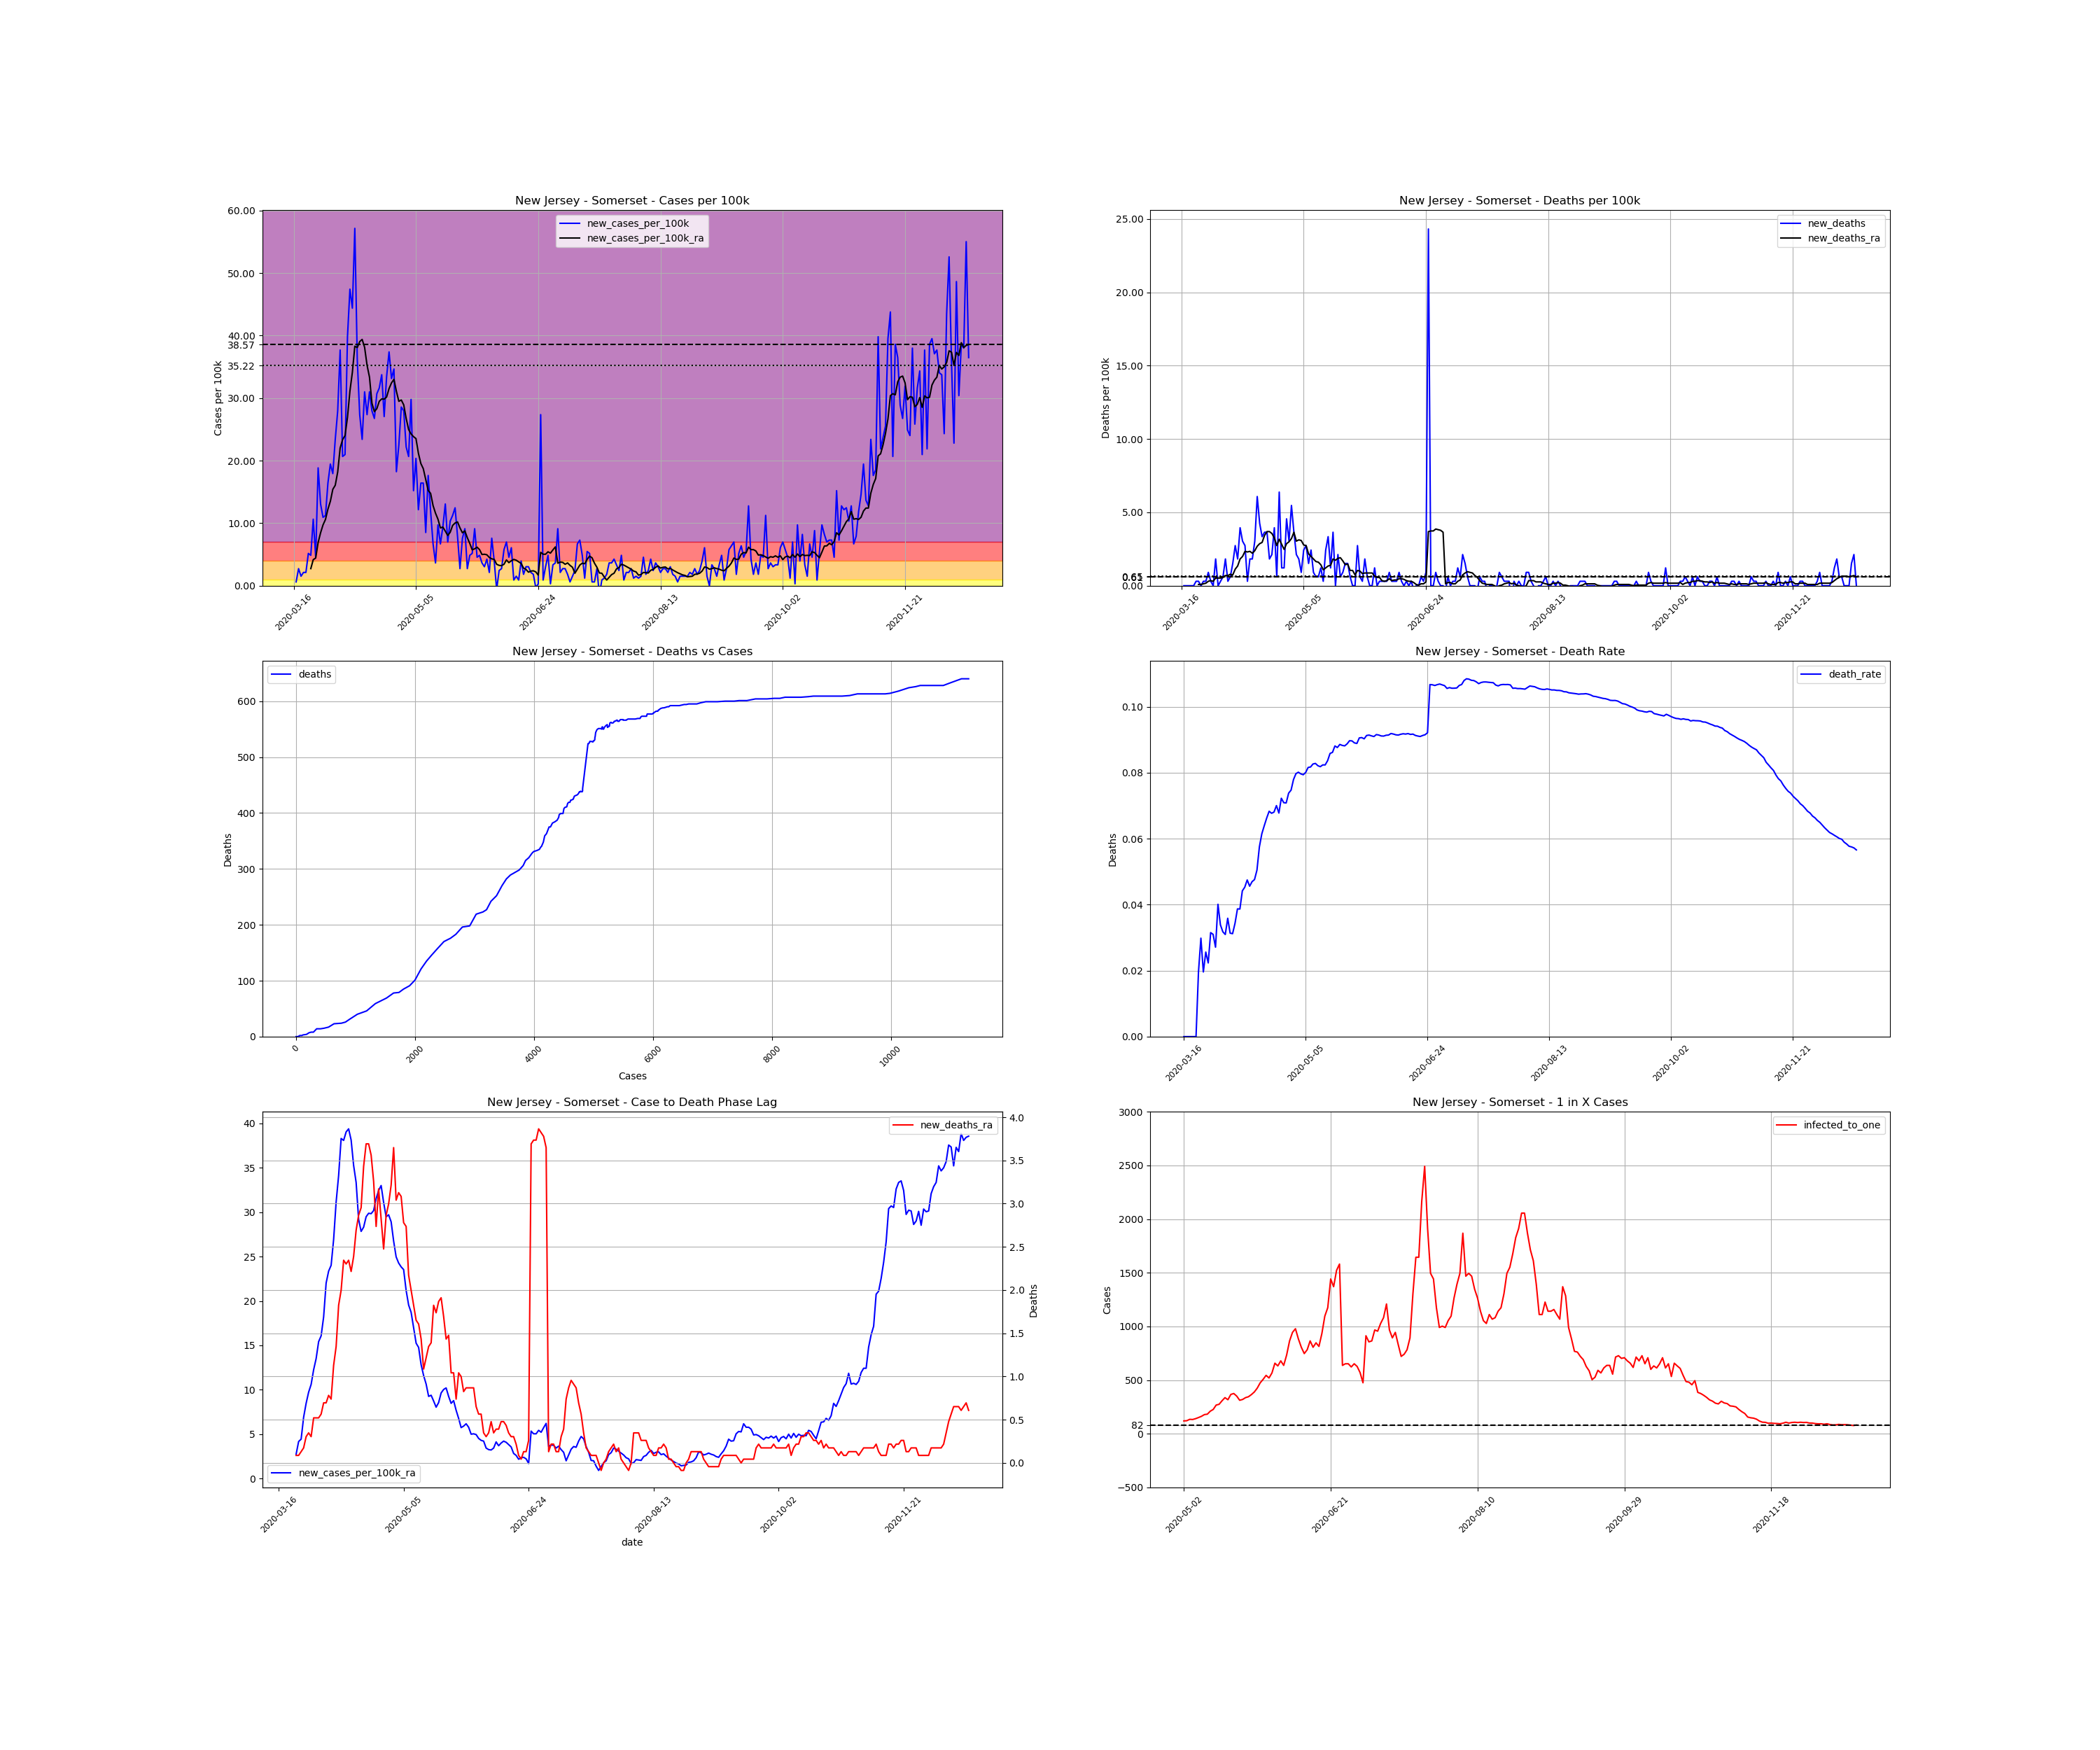

The file beside this chart, header and first rows:
, date, county, state, fips, cases, deaths, COUNTY, STNAME, CTYNAME, POPESTIMATE2019, cases_per_100k, deaths_per_100k, death_rate, new_cases, new_cases_per_100k, new_deaths, new_cases_per_100k_ra, new_deaths_ra, active_cases, infected_to_one
126790, 2020-03-16, Somerset, New Jersey, 34035, 4, 0.0, 35, New Jersey, Somerset, 328934, 1.216, 0.0, 0.0, , , , , , , 
126791, 2020-03-17, Somerset, New Jersey, 34035, 6, 0.0, 35, New Jersey, Somerset, 328934, 1.824, 0.0, 0.0, 2.0, 0.608, 0.0, , , , 
126792, 2020-03-18, Somerset, New Jersey, 34035, 15, 0.0, 35, New Jersey, Somerset, 328934, 4.56, 0.0, 0.0, 9.0, 2.736, 0.0, , , , 
126793, 2020-03-19, Somerset, New Jersey, 34035, 20, 0.0, 35, New Jersey, Somerset, 328934, 6.08, 0.0, 0.0, 5.0, 1.52, 0.0, , , , 
126794, 2020-03-20, Somerset, New Jersey, 34035, 27, 0.0, 35, New Jersey, Somerset, 328934, 8.208, 0.0, 0.0, 7.0, 2.128, 0.0, , , , 
126795, 2020-03-21, Somerset, New Jersey, 34035, 34, 0.0, 35, New Jersey, Somerset, 328934, 10.34, 0.0, 0.0, 7.0, 2.128, 0.0, , , , 
126796, 2020-03-22, Somerset, New Jersey, 34035, 51, 1.0, 35, New Jersey, Somerset, 328934, 15.5, 0.304, 0.01961, 17.0, 5.168, 0.304, , , , 
126797, 2020-03-23, Somerset, New Jersey, 34035, 67, 2.0, 35, New Jersey, Somerset, 328934, 20.37, 0.608, 0.02985, 16.0, 4.864, 0.304, 2.736, 0.08686, , 
126798, 2020-03-24, Somerset, New Jersey, 34035, 102, 2.0, 35, New Jersey, Somerset, 328934, 31.01, 0.608, 0.01961, 35.0, 10.64, 0.0, 4.169, 0.08686, 98.0, 839.1
126799, 2020-03-25, Somerset, New Jersey, 34035, 117, 3.0, 35, New Jersey, Somerset, 328934, 35.57, 0.912, 0.02564, 15.0, 4.56, 0.304, 4.43, 0.1303, 111.0, 740.8
126800, 2020-03-26, Somerset, New Jersey, 34035, 179, 4.0, 35, New Jersey, Somerset, 328934, 54.42, 1.216, 0.02235, 62.0, 18.85, 0.304, 6.905, 0.1737, 164.0, 501.4
126801, 2020-03-27, Somerset, New Jersey, 34035, 222, 7.0, 35, New Jersey, Somerset, 328934, 67.49, 2.128, 0.03153, 43.0, 13.07, 0.912, 8.469, 0.304, 202.0, 407.1
126802, 2020-03-28, Somerset, New Jersey, 34035, 258, 8.0, 35, New Jersey, Somerset, 328934, 78.44, 2.432, 0.03101, 36.0, 10.94, 0.304, 9.728, 0.3474, 231.0, 356
126803, 2020-03-29, Somerset, New Jersey, 34035, 295, 8.0, 35, New Jersey, Somerset, 328934, 89.68, 2.432, 0.02712, 37.0, 11.25, 0.0, 10.6, 0.304, 261.0, 315.1
126804, 2020-03-30, Somerset, New Jersey, 34035, 349, 14.0, 35, New Jersey, Somerset, 328934, 106.1, 4.256, 0.04011, 54.0, 16.42, 1.824, 12.25, 0.5212, 298.0, 276
126805, 2020-03-31, Somerset, New Jersey, 34035, 413, 14.0, 35, New Jersey, Somerset, 328934, 125.6, 4.256, 0.0339, 64.0, 19.46, 0.0, 13.51, 0.5212, 346.0, 237.7
126806, 2020-04-01, Somerset, New Jersey, 34035, 472, 15.0, 35, New Jersey, Somerset, 328934, 143.5, 4.56, 0.03178, 59.0, 17.94, 0.304, 15.42, 0.5212, 370.0, 222.3
126807, 2020-04-02, Somerset, New Jersey, 34035, 549, 17.0, 35, New Jersey, Somerset, 328934, 166.9, 5.168, 0.03097, 77.0, 23.41, 0.608, 16.07, 0.5646, 432.0, 190.4
126808, 2020-04-03, Somerset, New Jersey, 34035, 641, 23.0, 35, New Jersey, Somerset, 328934, 194.9, 6.992, 0.03588, 92.0, 27.97, 1.824, 18.2, 0.6949, 462.0, 178
126809, 2020-04-04, Somerset, New Jersey, 34035, 765, 24.0, 35, New Jersey, Somerset, 328934, 232.6, 7.296, 0.03137, 124.0, 37.7, 0.304, 22.02, 0.6949, 543.0, 151.4
126810, 2020-04-05, Somerset, New Jersey, 34035, 833, 26.0, 35, New Jersey, Somerset, 328934, 253.2, 7.904, 0.03121, 68.0, 20.67, 0.608, 23.37, 0.7817, 575.0, 143
126811, 2020-04-06, Somerset, New Jersey, 34035, 902, 31.0, 35, New Jersey, Somerset, 328934, 274.2, 9.424, 0.03437, 69.0, 20.98, 1.52, 24.02, 0.7383, 607.0, 135.5
126812, 2020-04-07, Somerset, New Jersey, 34035, 1033, 40.0, 35, New Jersey, Somerset, 328934, 314, 12.16, 0.03872, 131.0, 39.83, 2.736, 26.93, 1.129, 684.0, 120.2
126813, 2020-04-08, Somerset, New Jersey, 34035, 1189, 46.0, 35, New Jersey, Somerset, 328934, 361.5, 13.98, 0.03869, 156.0, 47.43, 1.824, 31.14, 1.346, 776.0, 106
126814, 2020-04-09, Somerset, New Jersey, 34035, 1335, 59.0, 35, New Jersey, Somerset, 328934, 405.9, 17.94, 0.04419, 146.0, 44.39, 3.952, 34.14, 1.824, 863.0, 95.29
126815, 2020-04-10, Somerset, New Jersey, 34035, 1523, 69.0, 35, New Jersey, Somerset, 328934, 463, 20.98, 0.04531, 188.0, 57.15, 3.04, 38.31, 1.998, 974.0, 84.43
126816, 2020-04-11, Somerset, New Jersey, 34035, 1642, 78.0, 35, New Jersey, Somerset, 328934, 499.2, 23.71, 0.0475, 119.0, 36.18, 2.736, 38.09, 2.345, 1001, 82.15
126817, 2020-04-12, Somerset, New Jersey, 34035, 1732, 79.0, 35, New Jersey, Somerset, 328934, 526.5, 24.02, 0.04561, 90.0, 27.36, 0.304, 39.04, 2.302, 967.0, 85.04
126818, 2020-04-13, Somerset, New Jersey, 34035, 1809, 85.0, 35, New Jersey, Somerset, 328934, 550, 25.84, 0.04699, 77.0, 23.41, 1.824, 39.39, 2.345, 976.0, 84.26
126819, 2020-04-14, Somerset, New Jersey, 34035, 1911, 91.0, 35, New Jersey, Somerset, 328934, 581, 27.67, 0.04762, 102.0, 31.01, 1.824, 38.13, 2.215, 1009, 81.5
126820, 2020-04-15, Somerset, New Jersey, 34035, 2001, 101.0, 35, New Jersey, Somerset, 328934, 608.3, 30.71, 0.05047, 90.0, 27.36, 3.04, 35.27, 2.389, 968.0, 84.95
126821, 2020-04-16, Somerset, New Jersey, 34035, 2103, 121.0, 35, New Jersey, Somerset, 328934, 639.3, 36.79, 0.05754, 102.0, 31.01, 6.08, 33.35, 2.693, 914.0, 89.97
126822, 2020-04-17, Somerset, New Jersey, 34035, 2195, 135.0, 35, New Jersey, Somerset, 328934, 667.3, 41.04, 0.0615, 92.0, 27.97, 4.256, 29.19, 2.866, 860.0, 95.62
126823, 2020-04-18, Somerset, New Jersey, 34035, 2283, 146.0, 35, New Jersey, Somerset, 328934, 694.1, 44.39, 0.06395, 88.0, 26.75, 3.344, 27.84, 2.953, 760.0, 108.2
126824, 2020-04-19, Somerset, New Jersey, 34035, 2384, 158.0, 35, New Jersey, Somerset, 328934, 724.8, 48.03, 0.06628, 101.0, 30.71, 3.648, 28.32, 3.431, 742.0, 110.8
126825, 2020-04-20, Somerset, New Jersey, 34035, 2488, 170.0, 35, New Jersey, Somerset, 328934, 756.4, 51.68, 0.06833, 104.0, 31.62, 3.648, 29.49, 3.692, 756.0, 108.8
126826, 2020-04-21, Somerset, New Jersey, 34035, 2599, 176.0, 35, New Jersey, Somerset, 328934, 790.1, 53.51, 0.06772, 111.0, 33.75, 1.824, 29.88, 3.692, 790.0, 104.1
126827, 2020-04-22, Somerset, New Jersey, 34035, 2688, 183.0, 35, New Jersey, Somerset, 328934, 817.2, 55.63, 0.06808, 89.0, 27.06, 2.128, 29.84, 3.561, 777.0, 105.8
126828, 2020-04-23, Somerset, New Jersey, 34035, 2798, 196.0, 35, New Jersey, Somerset, 328934, 850.6, 59.59, 0.07005, 110.0, 33.44, 3.952, 30.18, 3.257, 797.0, 103.2
126829, 2020-04-24, Somerset, New Jersey, 34035, 2921, 198.0, 35, New Jersey, Somerset, 328934, 888, 60.19, 0.06779, 123.0, 37.39, 0.608, 31.53, 2.736, 818.0, 100.5
126830, 2020-04-25, Somerset, New Jersey, 34035, 3030, 219.0, 35, New Jersey, Somerset, 328934, 921.2, 66.58, 0.07228, 109.0, 33.14, 6.384, 32.44, 3.17, 835.0, 98.48
126831, 2020-04-26, Somerset, New Jersey, 34035, 3144, 223.0, 35, New Jersey, Somerset, 328934, 955.8, 67.79, 0.07093, 114.0, 34.66, 1.216, 33.01, 2.823, 861.0, 95.51
126832, 2020-04-27, Somerset, New Jersey, 34035, 3204, 227.0, 35, New Jersey, Somerset, 328934, 974.1, 69.01, 0.07085, 60.0, 18.24, 1.216, 31.1, 2.476, 820.0, 100.3
126833, 2020-04-28, Somerset, New Jersey, 34035, 3278, 242.0, 35, New Jersey, Somerset, 328934, 996.6, 73.57, 0.07383, 74.0, 22.5, 4.56, 29.49, 2.866, 790.0, 104.1
126834, 2020-04-29, Somerset, New Jersey, 34035, 3372, 252.0, 35, New Jersey, Somerset, 328934, 1025, 76.61, 0.07473, 94.0, 28.58, 3.04, 29.71, 2.997, 773.0, 106.4
126835, 2020-04-30, Somerset, New Jersey, 34035, 3464, 270.0, 35, New Jersey, Somerset, 328934, 1053, 82.08, 0.07794, 92.0, 27.97, 5.472, 28.92, 3.214, 776.0, 106
126836, 2020-05-01, Somerset, New Jersey, 34035, 3537, 282.0, 35, New Jersey, Somerset, 328934, 1075, 85.73, 0.07973, 73.0, 22.19, 3.648, 26.75, 3.648, 739.0, 111.3
126837, 2020-05-02, Somerset, New Jersey, 34035, 3605, 289.0, 35, New Jersey, Somerset, 328934, 1096, 87.86, 0.08017, 68.0, 20.67, 2.128, 24.97, 3.04, 684.0, 120.2
126838, 2020-05-03, Somerset, New Jersey, 34035, 3703, 295.0, 35, New Jersey, Somerset, 328934, 1126, 89.68, 0.07967, 98.0, 29.79, 1.824, 24.28, 3.127, 673.0, 122.2
126839, 2020-05-04, Somerset, New Jersey, 34035, 3753, 298.0, 35, New Jersey, Somerset, 328934, 1141, 90.6, 0.0794, 50.0, 15.2, 0.912, 23.84, 3.084, 609.0, 135
126840, 2020-05-05, Somerset, New Jersey, 34035, 3820, 306.0, 35, New Jersey, Somerset, 328934, 1161, 93.03, 0.0801, 67.0, 20.37, 2.432, 23.54, 2.78, 616.0, 133.5
126841, 2020-05-06, Somerset, New Jersey, 34035, 3860, 315.0, 35, New Jersey, Somerset, 328934, 1173, 95.76, 0.08161, 40.0, 12.16, 2.736, 21.19, 2.736, 582.0, 141.3
126842, 2020-05-07, Somerset, New Jersey, 34035, 3914, 320.0, 35, New Jersey, Somerset, 328934, 1190, 97.28, 0.08176, 54.0, 16.42, 1.52, 19.54, 2.172, 542.0, 151.7
126843, 2020-05-08, Somerset, New Jersey, 34035, 3968, 328.0, 35, New Jersey, Somerset, 328934, 1206, 99.72, 0.08266, 54.0, 16.42, 2.432, 18.72, 1.998, 504.0, 163.2
126844, 2020-05-09, Somerset, New Jersey, 34035, 3996, 331.0, 35, New Jersey, Somerset, 328934, 1215, 100.6, 0.08283, 28.0, 8.512, 0.912, 16.98, 1.824, 459.0, 179.2
126845, 2020-05-10, Somerset, New Jersey, 34035, 4054, 333.0, 35, New Jersey, Somerset, 328934, 1232, 101.2, 0.08214, 58.0, 17.63, 0.608, 15.24, 1.65, 449.0, 183.1
126846, 2020-05-11, Somerset, New Jersey, 34035, 4093, 335.0, 35, New Jersey, Somerset, 328934, 1244, 101.8, 0.08185, 39.0, 11.86, 0.608, 14.77, 1.607, 390.0, 210.9
126847, 2020-05-12, Somerset, New Jersey, 34035, 4115, 339.0, 35, New Jersey, Somerset, 328934, 1251, 103.1, 0.08238, 22.0, 6.688, 1.216, 12.81, 1.433, 362.0, 227.2
126848, 2020-05-13, Somerset, New Jersey, 34035, 4127, 340.0, 35, New Jersey, Somerset, 328934, 1255, 103.4, 0.08238, 12.0, 3.648, 0.304, 11.6, 1.086, 307.0, 267.9
126849, 2020-05-14, Somerset, New Jersey, 34035, 4159, 348.0, 35, New Jersey, Somerset, 328934, 1264, 105.8, 0.08367, 32.0, 9.728, 2.432, 10.64, 1.216, 299.0, 275
... 217 more rows
